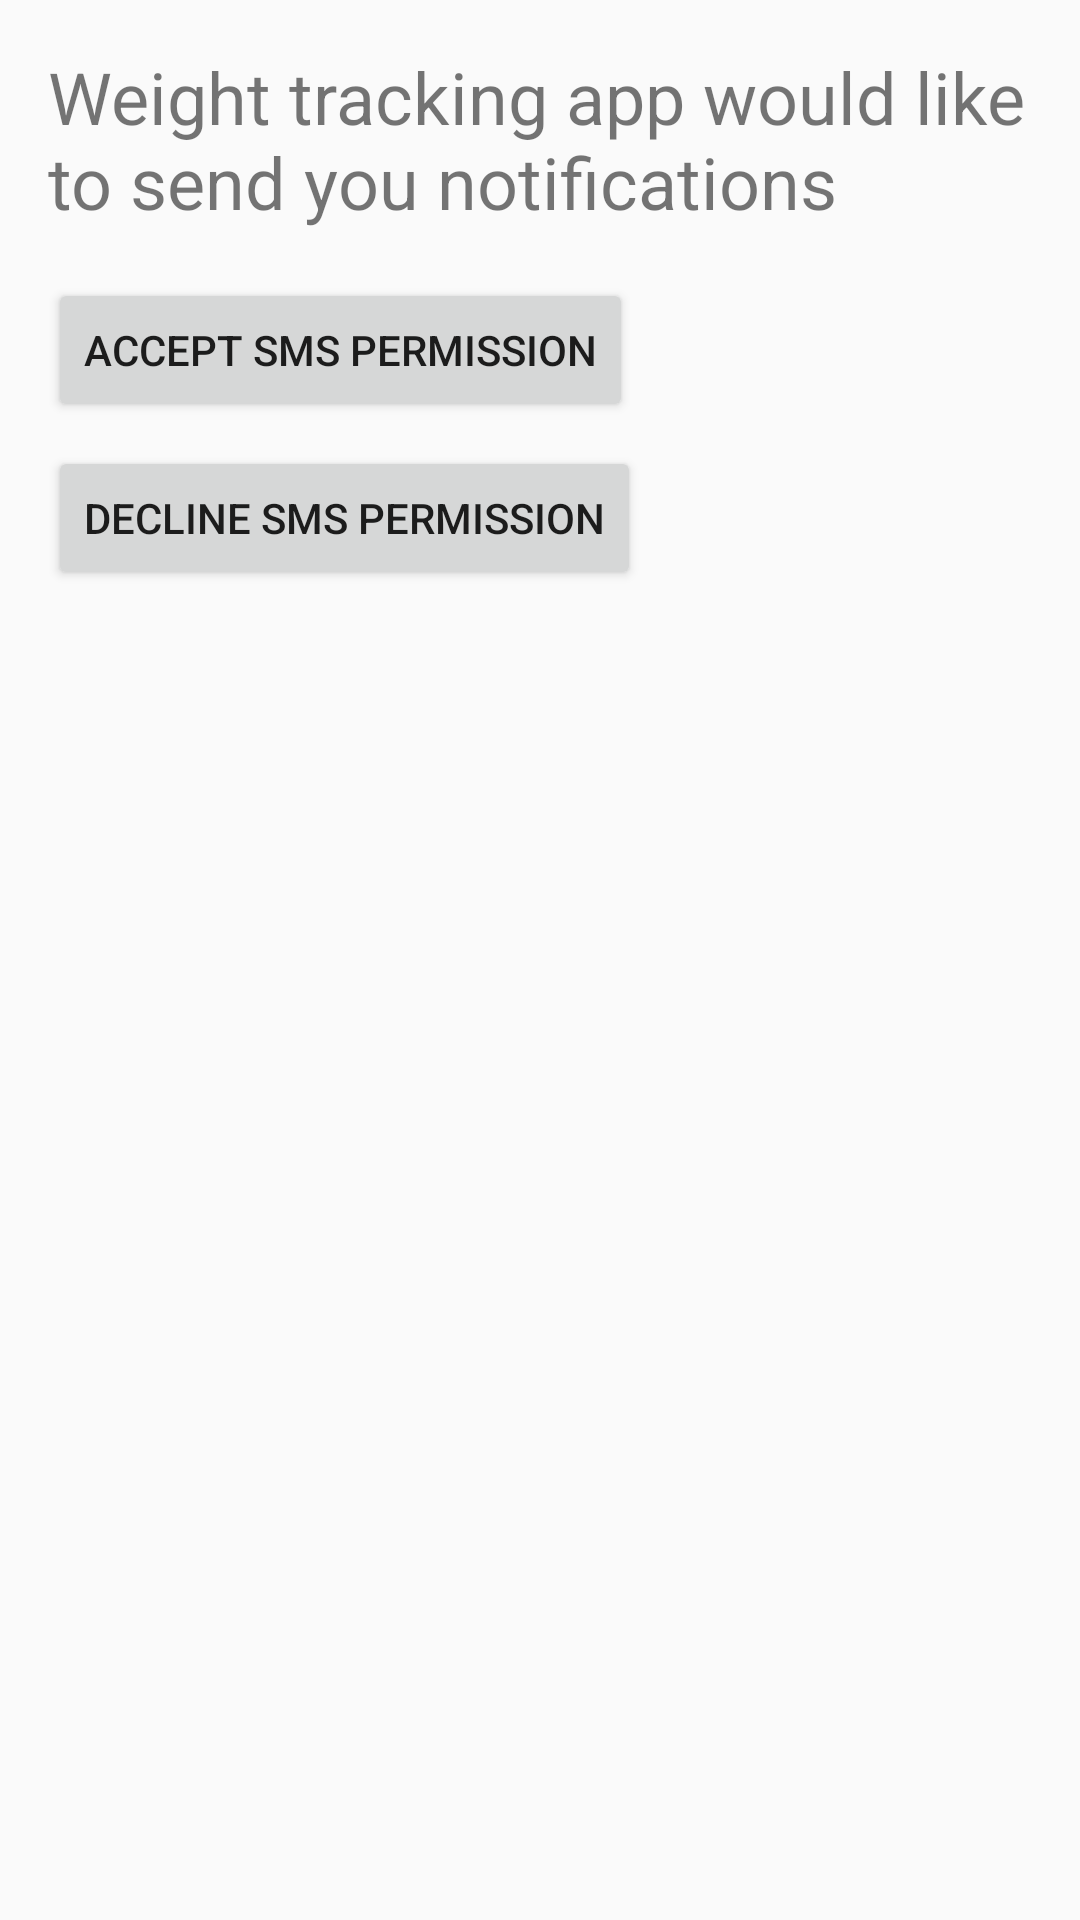

The Android layout XML behind this screen, and the referenced resources:
<!-- AndroidManifest.xml: activity theme Theme.AppCompat.Light.NoActionBar -->
<!-- res/layout/activity_sms_permission.xml -->
<?xml version="1.0" encoding="utf-8"?>
<LinearLayout
    xmlns:android="http://schemas.android.com/apk/res/android"
    android:layout_width="match_parent"
    android:layout_height="match_parent"
    android:orientation="vertical"
    android:padding="16dp">

    <TextView
        android:layout_width="wrap_content"
        android:layout_height="wrap_content"
        android:text="Weight tracking app would like to send you notifications"
        android:textSize="24sp"
        android:layout_gravity="center_horizontal"
        android:paddingBottom="16dp"/>

    <Button
        android:id="@+id/request_permission_button"
        android:layout_width="wrap_content"
        android:layout_height="wrap_content"
        android:text="Accept SMS Permission"/>

    <Button
        android:id="@+id/decline_permission_button"
        android:layout_width="wrap_content"
        android:layout_height="wrap_content"
        android:text="Decline SMS Permission"
        android:layout_marginTop="8dp"/>
</LinearLayout>
<!-- resources referenced by this layout -->
<resources>

</resources>
